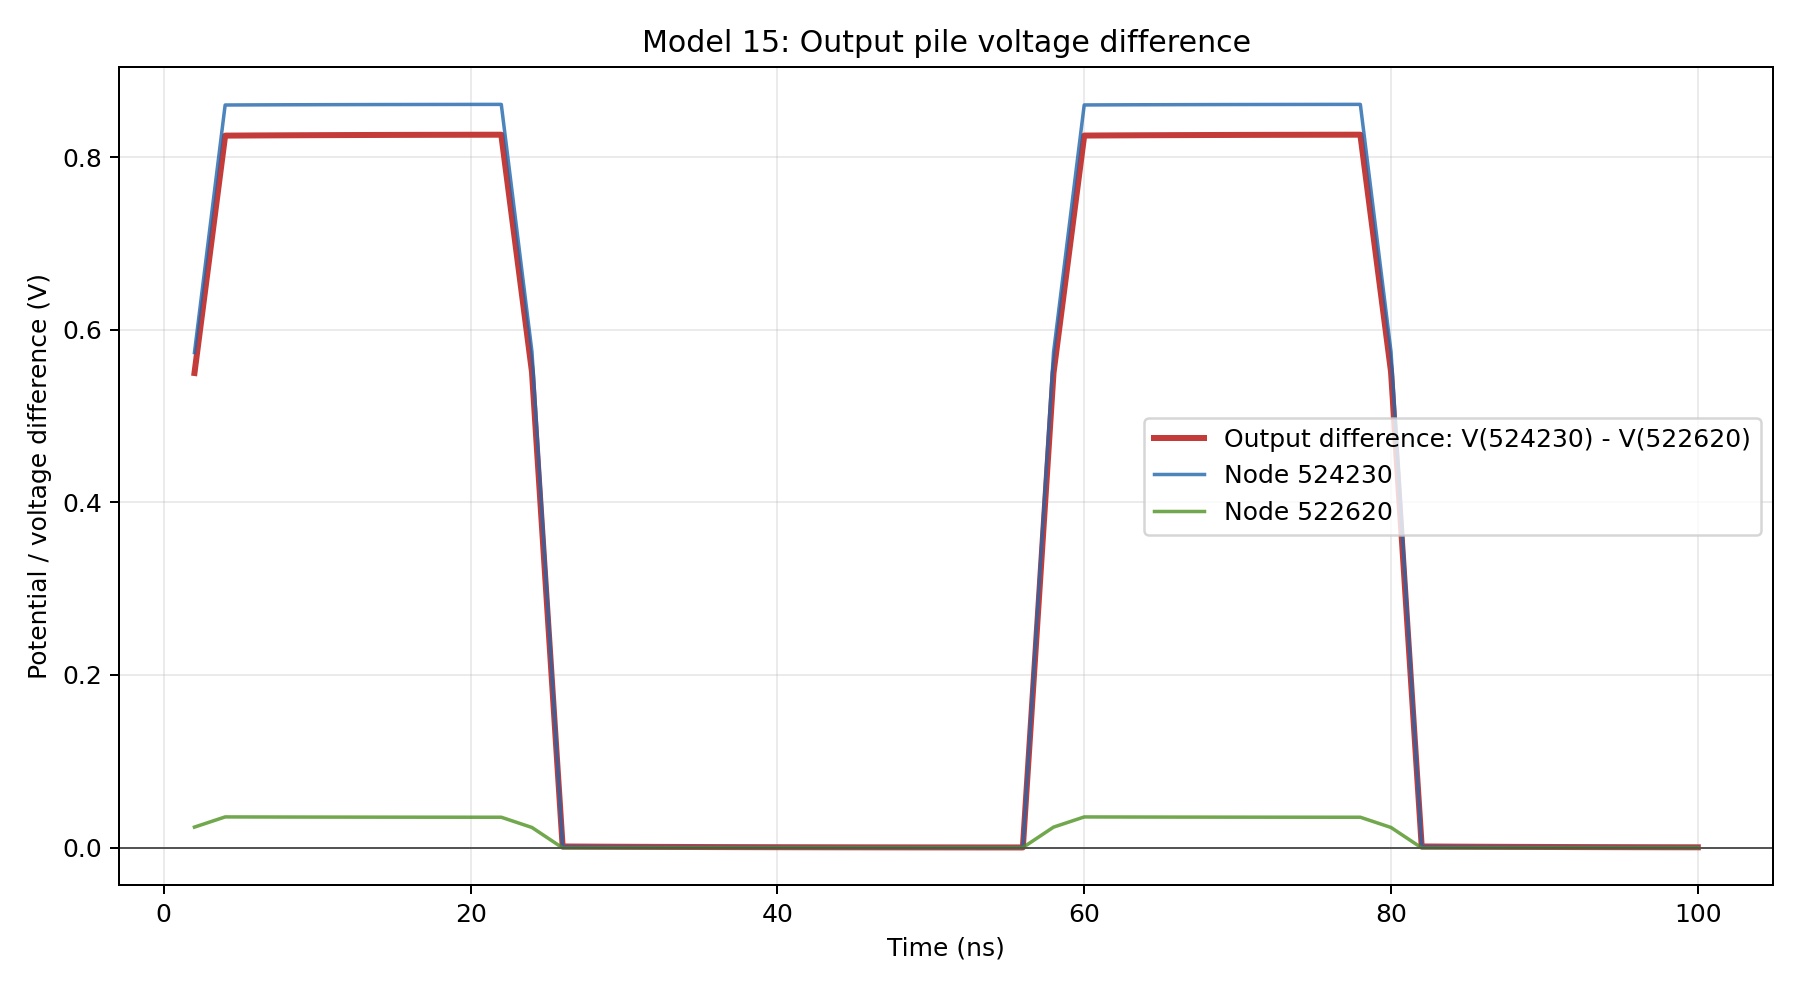

The file beside this chart, header and first rows:
step, time_s, node_522620_V, node_524230_V, voltage_difference_524230_minus_522620_V, absolute_voltage_difference_V
1, 2.000000e-09, 2.369964e-02, 5.735945e-01, 5.498949e-01, 5.498949e-01
2, 4.000000e-09, 3.549467e-02, 8.604916e-01, 8.249969e-01, 8.249969e-01
3, 6.000000e-09, 3.542099e-02, 8.606270e-01, 8.252060e-01, 8.252060e-01
4, 8.000000e-09, 3.535872e-02, 8.607429e-01, 8.253841e-01, 8.253841e-01
5, 1.000000e-08, 3.530610e-02, 8.608420e-01, 8.255359e-01, 8.255359e-01
6, 1.200000e-08, 3.526163e-02, 8.609269e-01, 8.256652e-01, 8.256652e-01
7, 1.400000e-08, 3.522405e-02, 8.609995e-01, 8.257754e-01, 8.257754e-01
8, 1.600000e-08, 3.519228e-02, 8.610616e-01, 8.258693e-01, 8.258693e-01
9, 1.800000e-08, 3.516544e-02, 8.611147e-01, 8.259492e-01, 8.259492e-01
10, 2.000000e-08, 3.514274e-02, 8.611601e-01, 8.260174e-01, 8.260174e-01
11, 2.200000e-08, 3.512356e-02, 8.611989e-01, 8.260754e-01, 8.260754e-01
12, 2.400000e-08, 2.325753e-02, 5.744349e-01, 5.511774e-01, 5.511774e-01
13, 2.600000e-08, -4.284266e-04, 8.188592e-04, 1.247286e-03, 1.247286e-03
14, 2.800000e-08, -3.620825e-04, 7.005623e-04, 1.062645e-03, 1.062645e-03
15, 3.000000e-08, -3.060247e-04, 5.992782e-04, 9.053029e-04, 9.053029e-04
16, 3.200000e-08, -2.586563e-04, 5.125729e-04, 7.712292e-04, 7.712292e-04
17, 3.400000e-08, -2.186287e-04, 4.383588e-04, 6.569875e-04, 6.569875e-04
18, 3.600000e-08, -1.848028e-04, 3.748452e-04, 5.596481e-04, 5.596481e-04
19, 3.800000e-08, -1.562167e-04, 3.204968e-04, 4.767135e-04, 4.767135e-04
20, 4.000000e-08, -1.320577e-04, 2.739971e-04, 4.060547e-04, 4.060547e-04
21, 4.200000e-08, -1.116392e-04, 2.342178e-04, 3.458570e-04, 3.458570e-04
22, 4.400000e-08, -9.438153e-05, 2.001921e-04, 2.945736e-04, 2.945736e-04
23, 4.600000e-08, -7.979472e-05, 1.710913e-04, 2.508860e-04, 2.508860e-04
24, 4.800000e-08, -6.746494e-05, 1.462055e-04, 2.136705e-04, 2.136705e-04
25, 5.000000e-08, -5.704253e-05, 1.249269e-04, 1.819694e-04, 1.819694e-04
26, 5.200000e-08, -4.823208e-05, 1.067346e-04, 1.549667e-04, 1.549667e-04
27, 5.400000e-08, -4.078399e-05, 9.118268e-05, 1.319667e-04, 1.319667e-04
28, 5.600000e-08, -3.448735e-05, 7.788943e-05, 1.123768e-04, 1.123768e-04
29, 5.800000e-08, 2.367047e-02, 5.736610e-01, 5.499906e-01, 5.499906e-01
30, 6.000000e-08, 3.547001e-02, 8.605484e-01, 8.250784e-01, 8.250784e-01
31, 6.200000e-08, 3.540013e-02, 8.606755e-01, 8.252754e-01, 8.252754e-01
32, 6.400000e-08, 3.534108e-02, 8.607843e-01, 8.254432e-01, 8.254432e-01
33, 6.600000e-08, 3.529118e-02, 8.608774e-01, 8.255862e-01, 8.255862e-01
34, 6.800000e-08, 3.524901e-02, 8.609571e-01, 8.257081e-01, 8.257081e-01
35, 7.000000e-08, 3.521337e-02, 8.610252e-01, 8.258119e-01, 8.258119e-01
36, 7.200000e-08, 3.518325e-02, 8.610836e-01, 8.259003e-01, 8.259003e-01
37, 7.400000e-08, 3.515780e-02, 8.611335e-01, 8.259757e-01, 8.259757e-01
38, 7.600000e-08, 3.513628e-02, 8.611761e-01, 8.260399e-01, 8.260399e-01
39, 7.800000e-08, 3.511810e-02, 8.612126e-01, 8.260945e-01, 8.260945e-01
40, 8.000000e-08, 2.325290e-02, 5.744466e-01, 5.511937e-01, 5.511937e-01
41, 8.200000e-08, -4.323386e-04, 8.288233e-04, 1.261162e-03, 1.261162e-03
42, 8.400000e-08, -3.653922e-04, 7.090642e-04, 1.074456e-03, 1.074456e-03
43, 8.600000e-08, -3.088249e-04, 6.065319e-04, 9.153568e-04, 9.153568e-04
44, 8.800000e-08, -2.610255e-04, 5.187613e-04, 7.797868e-04, 7.797868e-04
45, 9.000000e-08, -2.206333e-04, 4.436380e-04, 6.642713e-04, 6.642713e-04
46, 9.200000e-08, -1.864991e-04, 3.793484e-04, 5.658475e-04, 5.658475e-04
47, 9.400000e-08, -1.576520e-04, 3.243378e-04, 4.819899e-04, 4.819899e-04
48, 9.600000e-08, -1.332722e-04, 2.772732e-04, 4.105454e-04, 4.105454e-04
49, 9.800000e-08, -1.126670e-04, 2.370119e-04, 3.496789e-04, 3.496789e-04
50, 1.000000e-07, -9.525132e-05, 2.025749e-04, 2.978262e-04, 2.978262e-04
